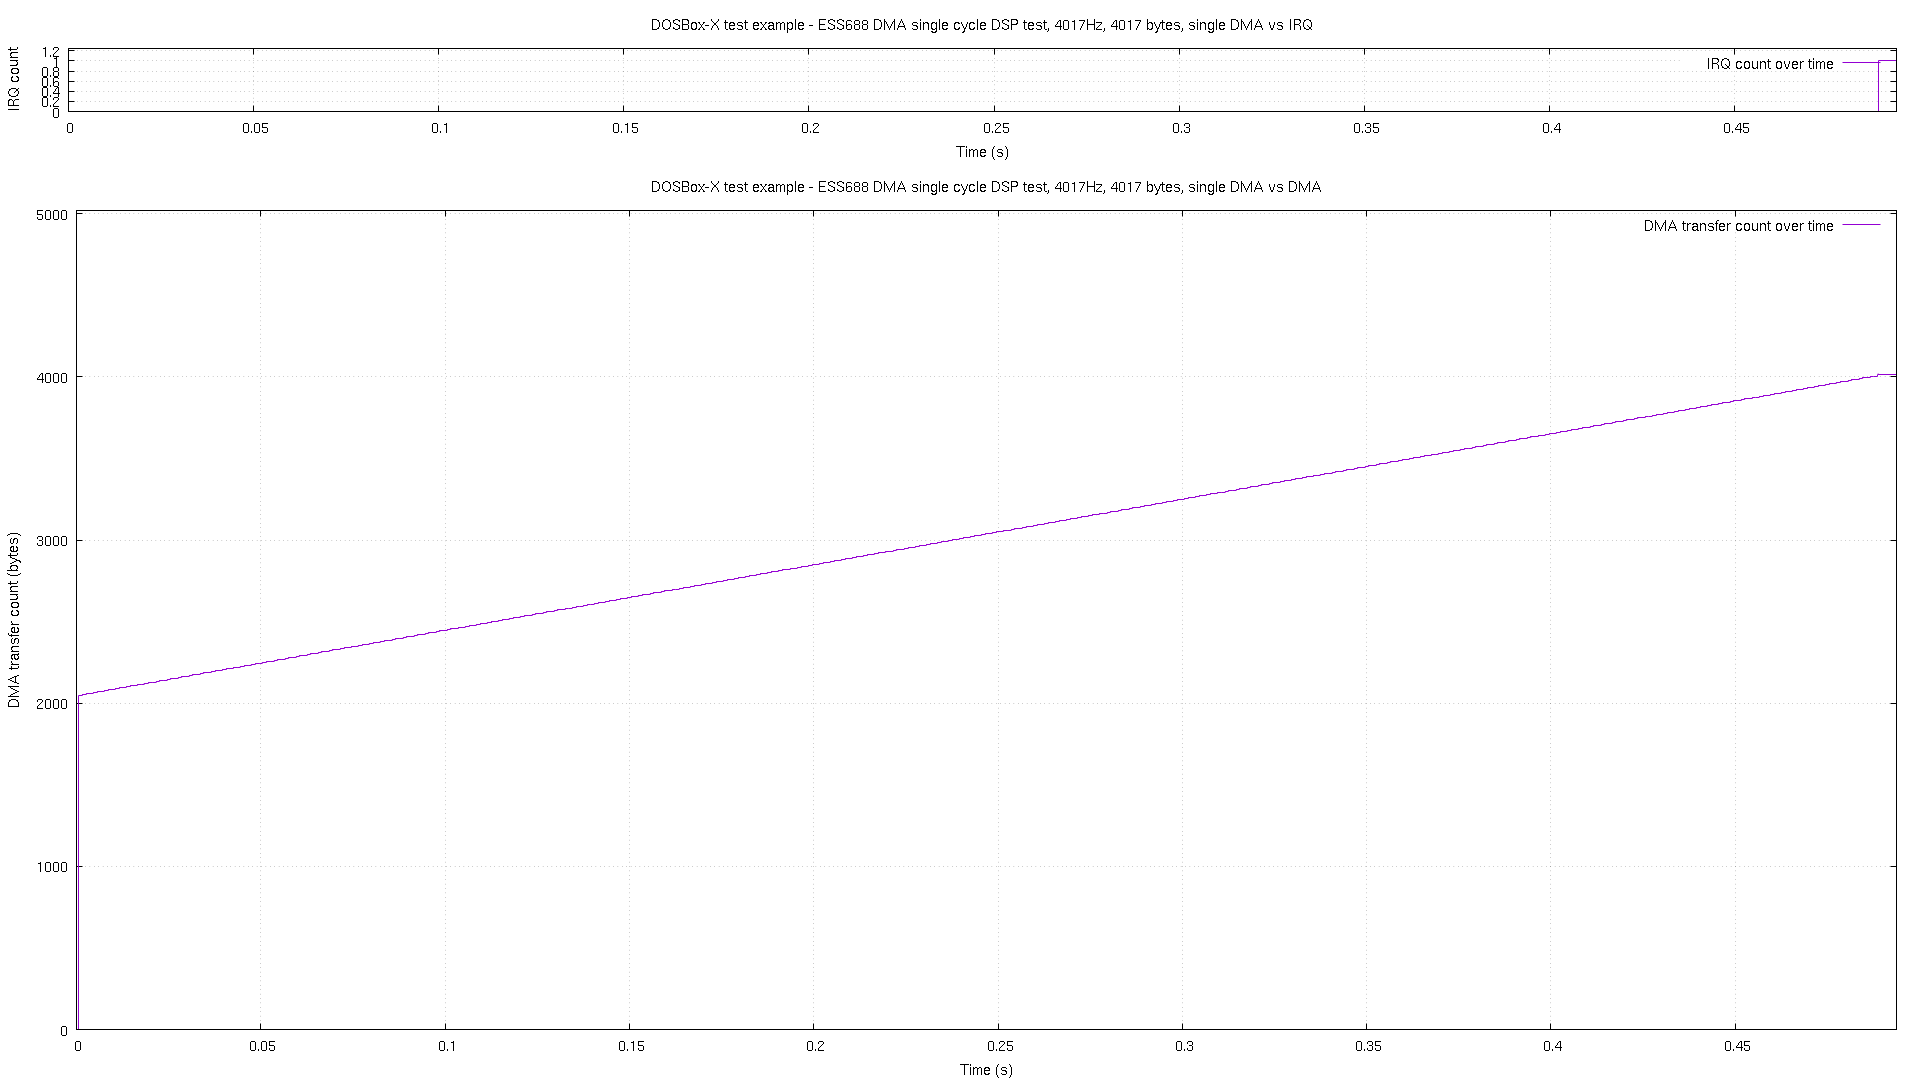

Source data for this figure (header and first rows):
# pos, time, irq
0, 2.8e-05, 0
2048, 0.000604, 0
2054, 0.001603, 0
2058, 0.002602, 0
2062, 0.003602, 0
2066, 0.004602, 0
2070, 0.005602, 0
2074, 0.006602, 0
2078, 0.007602, 0
2082, 0.008601, 0
2086, 0.009601, 0
2090, 0.0106, 0
2094, 0.0116, 0
2098, 0.0126, 0
2102, 0.0136, 0
2106, 0.0146, 0
2110, 0.0156, 0
2114, 0.0166, 0
2118, 0.0176, 0
2122, 0.0186, 0
2126, 0.0196, 0
2130, 0.0206, 0
2134, 0.0216, 0
2138, 0.0226, 0
2142, 0.0236, 0
2146, 0.0246, 0
2150, 0.0256, 0
2154, 0.0266, 0
2158, 0.0276, 0
2162, 0.0286, 0
2166, 0.0296, 0
2170, 0.0306, 0
2174, 0.03159, 0
2178, 0.03259, 0
2182, 0.03359, 0
2186, 0.03459, 0
2190, 0.03559, 0
2194, 0.03661, 0
2198, 0.03761, 0
2202, 0.03861, 0
2206, 0.03959, 0
2210, 0.04059, 0
2214, 0.0416, 0
2218, 0.0426, 0
2222, 0.04359, 0
2226, 0.0446, 0
2230, 0.0456, 0
2234, 0.0466, 0
2238, 0.0476, 0
2242, 0.0486, 0
2246, 0.0496, 0
2250, 0.0506, 0
2254, 0.0516, 0
2258, 0.0526, 0
2262, 0.0536, 0
2266, 0.0546, 0
2270, 0.0556, 0
2274, 0.0566, 0
2278, 0.0576, 0
2283, 0.0586, 0
... 432 more rows
